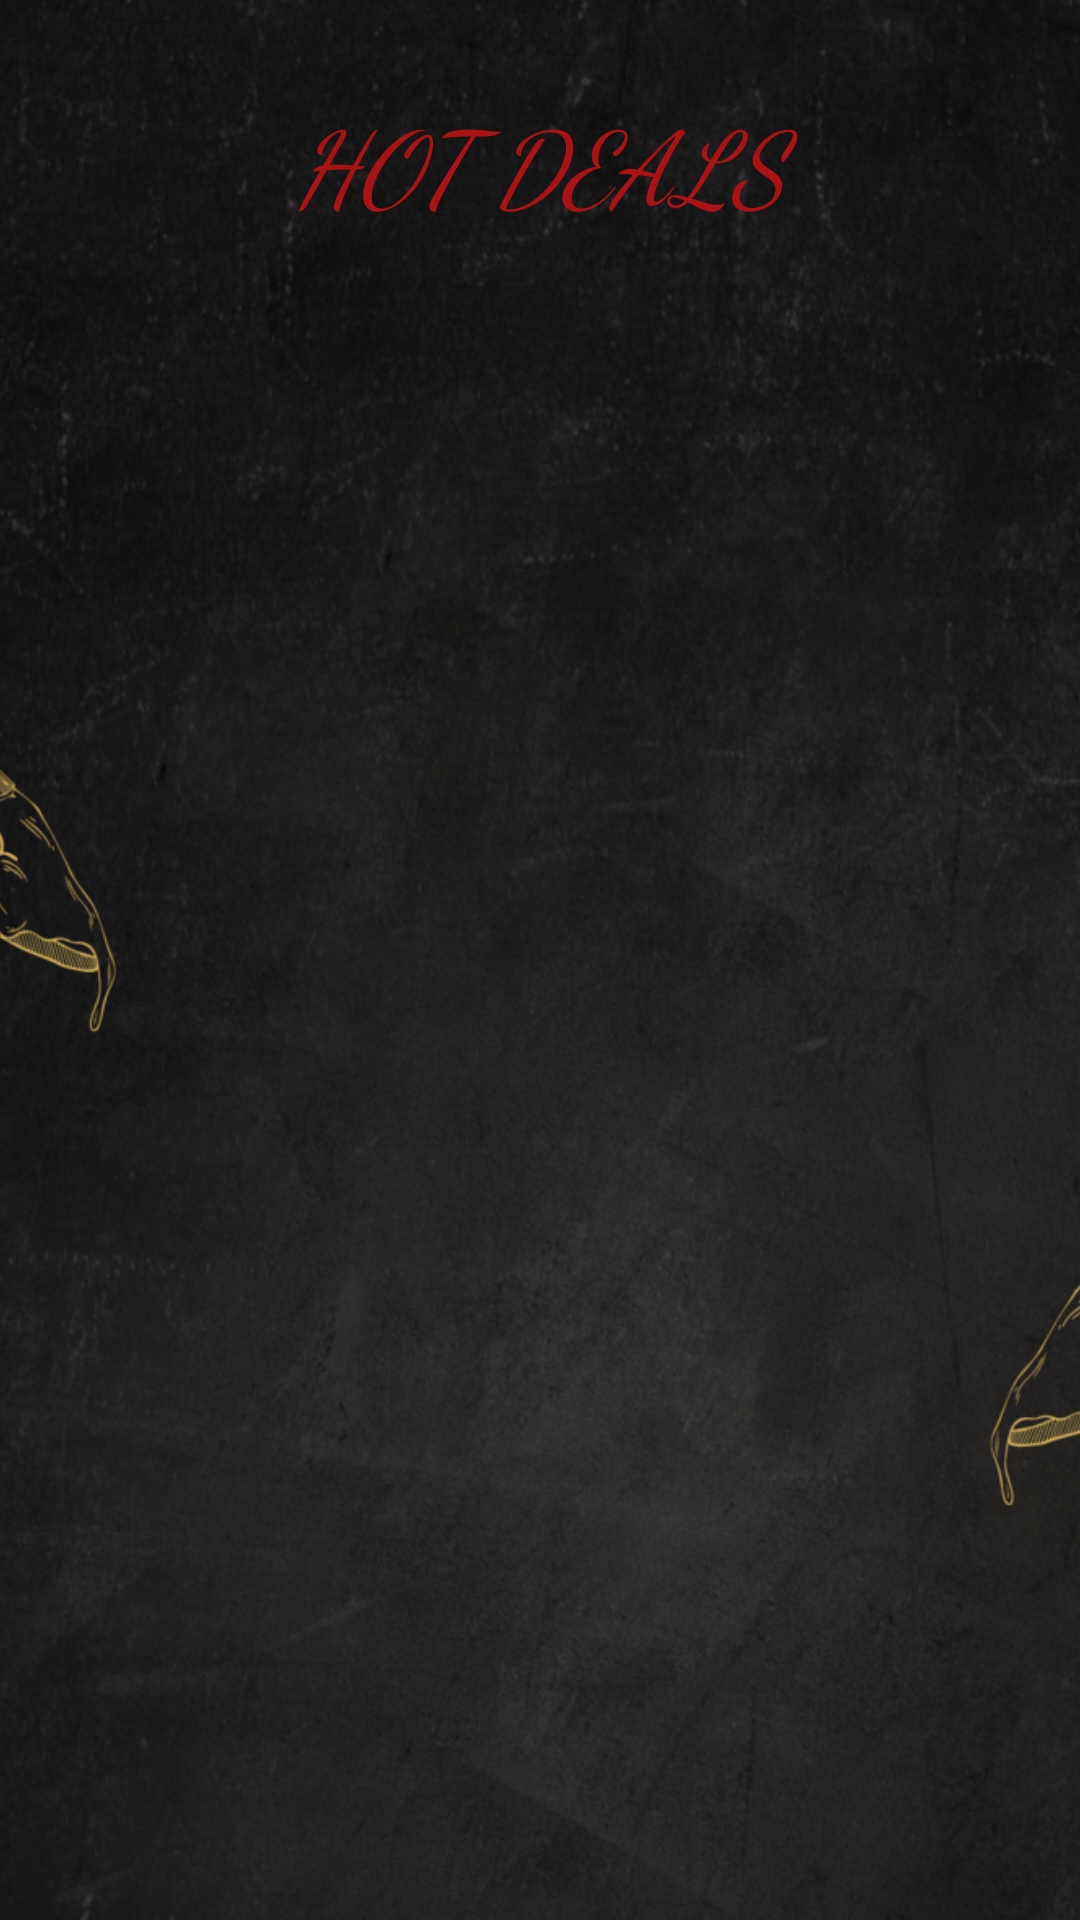

The Android layout XML behind this screen, and the referenced resources:
<!-- AndroidManifest.xml: application theme Theme.Pizza_AppProject -->
<!-- res/layout/fragment_customer_special_offer.xml -->
<?xml version="1.0" encoding="utf-8"?>
<androidx.constraintlayout.widget.ConstraintLayout xmlns:android="http://schemas.android.com/apk/res/android"
    xmlns:app="http://schemas.android.com/apk/res-auto"
    xmlns:tools="http://schemas.android.com/tools"
    android:layout_width="match_parent"
    android:layout_height="match_parent"
    android:id="@+id/fragment_containerp"
    tools:context=".ui.CustomerFragments.CustomerSpecialOffer">



    <ImageView
        android:id="@+id/imageView"
        android:layout_width="529dp"
        android:layout_height="866dp"
        android:src="@drawable/homecustomerpage"
        app:layout_constraintBottom_toBottomOf="parent"
        app:layout_constraintEnd_toEndOf="parent"
        app:layout_constraintStart_toStartOf="parent"
        app:layout_constraintTop_toTopOf="parent" />


    <androidx.recyclerview.widget.RecyclerView
        android:id="@+id/recycler_pizza_menu"
        android:layout_width="403dp"
        android:layout_height="513dp"
        android:layout_marginTop="8dp"
        app:layout_constraintBottom_toBottomOf="parent"
        app:layout_constraintEnd_toEndOf="parent"
        app:layout_constraintStart_toStartOf="parent"
        app:layout_constraintTop_toTopOf="parent"
        app:layout_constraintVertical_bias="0.459" />

    <TextView
        android:id="@+id/textView"
        android:layout_width="284dp"
        android:layout_height="45dp"
        android:fontFamily="cursive"
        android:gravity="center"
        android:text="HOT DEALS"
        android:textColor="#AA1313"
        android:textSize="34sp"
        android:textStyle="italic"
        app:layout_constraintBottom_toBottomOf="parent"
        app:layout_constraintEnd_toEndOf="parent"
        app:layout_constraintHorizontal_bias="0.498"
        app:layout_constraintStart_toStartOf="parent"
        app:layout_constraintTop_toTopOf="parent"
        app:layout_constraintVertical_bias="0.051" />


</androidx.constraintlayout.widget.ConstraintLayout>
<!-- resources referenced by this layout -->
<resources>
  <!-- drawable homecustomerpage: png bitmap (drawable, 1021123 bytes) -->
  <style name="Theme.Pizza_AppProject" parent="Base.Theme.Pizza_AppProject" />
  <style name="Base.Theme.Pizza_AppProject" parent="Theme.Material3.DayNight.NoActionBar">
          
          
      </style>
</resources>
